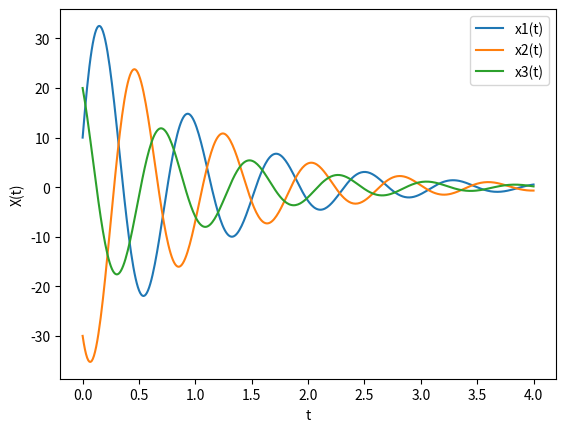

Recreate this plot in Python.
import numpy as np
import matplotlib.pyplot as plt

def Euler(F, t0, tn, X0, dt):
    # Initialize variables
    N = int((tn - t0)/dt)
    M = len(X0)
    T = np.zeros(N+1)
    X = np.zeros((M, N+1))

    # Initial Value
    T[0] = t0
    X[:,0] = X0

    for i in range(N):
        # t_n+1 = t_n + dt
        T[i+1] = T[i] + dt
        # X_n+1 = X_n + dt * A*X_n
        X[:,i+1] = X[:,i] + dt * F(T[i], X[:,i])
    return [T, X]

def Improved_Euler(F, t0, tn, X0, dt):
    # Initialize variables
    N = int((tn - t0)/dt)
    M = len(X0)
    T = np.zeros(N+1)
    X = np.zeros((M, N+1))

    # Initial Value
    T[0] = t0
    X[:,0] = X0
    for i in range(N):
        # t_n+1 = t_n + dt
        T[i+1] = T[i] + dt

        # Normal Euler's Method Step
        X_euler = X[:,i] + dt * F(T[i], X[:,i])

        # X_n+1 = X_n + 1/2 * dt * [ f(t_n+1, X_n+1) + f(t_n, X_n) ]
        X[:,i+1] = X[:,i] + 0.5*dt*( F(T[i+1], X_euler) + F(T[i], X[:,i]) )

    return [T, X]

def RK4(F, t0, tn, X0, dt):
    # Initialize variables
    N = int((tn - t0)/dt)
    M = len(X0)
    T = np.zeros(N+1)
    X = np.zeros((M, N+1))

    # Initial Value
    T[0] = t0
    X[:,0] = X0

    for i in range(N):
        # t_n+1 = t_n + dt
        T[i+1] = T[i] + dt

        # K_n1 = f(t_n, y_n)
        K1 = F(T[i], X[:,i])
        # K_n2 = f(t_n + dt/2, y_n + dt/2 * K_n1)
        K2 = F(T[i] + 0.5*dt, X[:,i] + 0.5*dt*K1)
        # K_n3 = f(t_n + dt/2, y_n + dt/2 * K_n2)
        K3 = F(T[i] + 0.5*dt, X[:,i] + 0.5*dt*K2)
        # K_n4 = f(t_n + dt, y_n + dt * K_n3)
        K4 = F(T[i] + dt, X[:,i] + dt*K3)

        # X_n+1 = X_n + dt/6 * ( K_n1 + 2*K_n2 + 2*K_n3 + K_n4)
        X[:,i+1] = X[:,i] + (dt/6)*(K1 + 2*K2 + 2*K3 + K4)


    return [T, X]

def F(t, X):
    A = np.matrix([[-4, 5, -3], [-17/3, 4/3, 7/3], [23/3, -25/3, -4/3]])
    return X.dot(A)

X0 = np.array([10, -30, 20])

#[T, X] = Euler(f, 0, 4, X0, 0.01)
[T, X] = Improved_Euler(F, 0, 4, X0, 0.01)
#[T, X] = RK4(f, 0, 4, X0, 0.01)

# Plotting
for i in range(X.shape[0]):
    plt.plot(T, X[i,:], label='x' + str(i+1) + '(t)')
plt.legend()
plt.xlabel('t')
plt.ylabel('X(t)')
plt.show()
